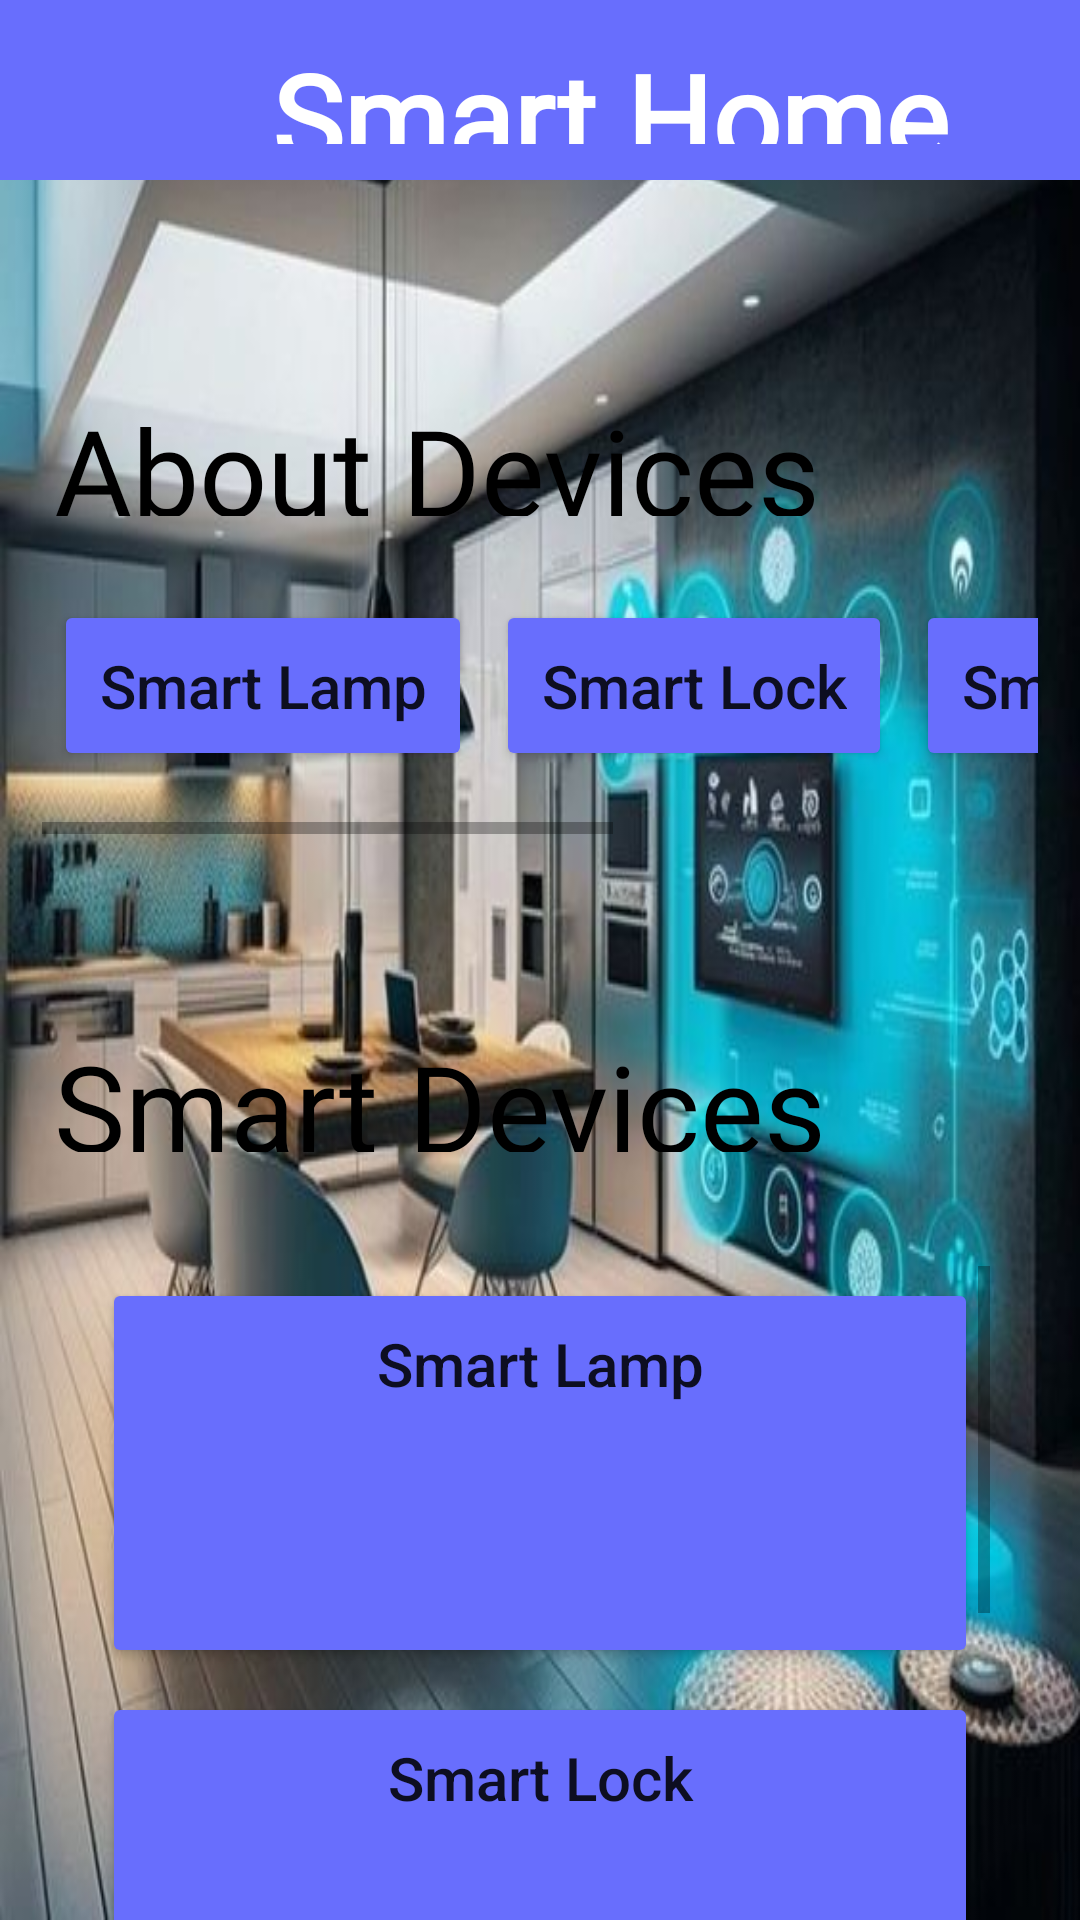

Write the Android layout XML for this screen, with the resource values it uses.
<!-- AndroidManifest.xml: application theme Theme.Smart_Home_Apps -->
<!-- res/layout/activity_home2.xml -->
<?xml version="1.0" encoding="utf-8"?>
<androidx.drawerlayout.widget.DrawerLayout xmlns:android="http://schemas.android.com/apk/res/android"
    xmlns:app="http://schemas.android.com/apk/res-auto"
    xmlns:tools="http://schemas.android.com/tools"
    android:layout_width="match_parent"
    android:layout_height="match_parent"
    tools:context=".Home"
    android:id="@+id/drawer_lay"
    android:background="@drawable/wwalpaper">


    <LinearLayout
        android:layout_width="match_parent"
        android:layout_height="match_parent"
        android:orientation="vertical">

        <include layout="@layout/toolbar"/>

        <androidx.constraintlayout.widget.ConstraintLayout
            android:id="@+id/constraintLayoutAboutDevice"
            android:layout_width="match_parent"
            android:layout_height="wrap_content"
            android:layout_marginTop="40dp">

            <TextView
                android:id="@+id/AboutDevice"
                android:layout_width="0dp"
                android:layout_height="42dp"
                android:layout_marginStart="18dp"
                android:layout_marginTop="30dp"
                android:fontFamily="@font/sharetech"
                android:text="About Devices"
                android:textColor="@color/black"
                android:textSize="40sp"
                app:layout_constraintStart_toStartOf="parent"
                app:layout_constraintTop_toTopOf="parent" />

            <LinearLayout
                android:layout_width="0dp"
                android:layout_height="110dp"
                android:id="@+id/row3"
                android:orientation="horizontal"
                android:layout_marginTop="10dp"
                android:padding="10dp"
                app:layout_constraintHorizontal_bias="0.0"
                app:layout_constraintStart_toStartOf="parent"
                app:layout_constraintEnd_toEndOf="parent"
                app:layout_constraintTop_toBottomOf="@+id/AboutDevice">


                <HorizontalScrollView
                    android:layout_width="match_parent"
                    android:layout_height="match_parent"
                    android:padding="4dp">

                    <LinearLayout
                        android:layout_width="wrap_content"
                        android:layout_height="wrap_content"
                        android:orientation="horizontal">

                        <Button
                            android:id="@+id/AboutSmartLamp"
                            android:layout_width="wrap_content"
                            android:layout_height="wrap_content"
                            android:layout_margin="4dp"
                            android:backgroundTint="@color/blue_6"
                            android:gravity="center_horizontal"
                            android:padding="15dp"
                            android:text="Smart Lamp"
                            android:textAllCaps="false"
                            android:textSize="20sp"
                            app:cornerRadius="20dp" />

                        <Button
                            android:layout_width="wrap_content"
                            android:layout_height="wrap_content"
                            android:id="@+id/AboutSmartLock"
                            android:text="Smart Lock"
                            android:textAllCaps="false"
                            android:gravity="center_horizontal"
                            android:textSize="20sp"
                            app:cornerRadius="20dp"
                            android:padding="15dp"
                            android:layout_margin="4dp"
                            android:backgroundTint="@color/blue_6"/>

                        <Button
                            android:layout_width="wrap_content"
                            android:layout_height="wrap_content"
                            android:id="@+id/AboutSmartGas"
                            android:text="Smart Gas"
                            android:textAllCaps="false"
                            android:gravity="center_horizontal"
                            android:textSize="20sp"
                            app:cornerRadius="20dp"
                            android:padding="15dp"
                            android:layout_margin="4dp"
                            android:backgroundTint="@color/blue_6"/>

                        <Button
                            android:layout_width="match_parent"
                            android:layout_height="wrap_content"
                            android:id="@+id/AboutSmartSensor"
                            android:text="Smart Sensors"
                            android:textAllCaps="false"
                            android:gravity="center_horizontal"
                            android:textSize="20sp"
                            app:cornerRadius="20dp"
                            android:padding="15dp"
                            android:layout_margin="4dp"
                            android:backgroundTint="@color/blue_6"/>

                    </LinearLayout>

                </HorizontalScrollView>


            </LinearLayout>


        </androidx.constraintlayout.widget.ConstraintLayout>


        <androidx.constraintlayout.widget.ConstraintLayout
            android:layout_width="match_parent"
            android:layout_height="wrap_content"
            android:id="@+id/constraintLayoutSmartDevice"
            android:layout_marginTop="50dp">

            <TextView
                android:layout_width="0dp"
                android:layout_height="42dp"
                android:id="@+id/SmartDevice"
                android:text="Smart Devices"
                android:textSize="40sp"
                android:textColor="@color/black"
                android:fontFamily="@font/sharetech"
                android:layout_marginStart="18dp"
                app:layout_constraintTop_toTopOf="parent"
                app:layout_constraintStart_toStartOf="parent"/>

            <LinearLayout
                android:layout_width="match_parent"
                android:layout_height="wrap_content"
                android:layout_marginTop="8dp"
                android:orientation="horizontal"
                android:padding="10dp"
                app:layout_constraintEnd_toEndOf="parent"
                app:layout_constraintHorizontal_bias="0.0"
                app:layout_constraintStart_toStartOf="parent"
                app:layout_constraintTop_toBottomOf="@+id/SmartDevice">


                <ScrollView
                    android:layout_width="match_parent"
                    android:layout_height="wrap_content"
                    android:padding="20dp">

                    <LinearLayout
                        android:layout_width="match_parent"
                        android:layout_height="wrap_content"
                        android:orientation="vertical">

                        <Button
                            android:id="@+id/MainSmartLamp"
                            android:layout_width="match_parent"
                            android:layout_height="130dp"
                            android:layout_margin="4dp"
                            android:backgroundTint="@color/blue_6"
                            android:gravity="center_horizontal"
                            android:padding="15dp"
                            android:text="Smart Lamp"
                            android:textAlignment="center"
                            android:textAllCaps="false"
                            android:textSize="20sp"
                            app:cornerRadius="20dp" />

                        <Button
                            android:id="@+id/MainSmartLock"
                            android:layout_width="match_parent"
                            android:layout_height="130dp"
                            android:layout_margin="4dp"
                            android:backgroundTint="@color/blue_6"
                            android:gravity="center_horizontal"
                            android:padding="15dp"
                            android:text="Smart Lock"
                            android:textAllCaps="false"
                            android:textSize="20sp"
                            app:cornerRadius="20dp" />

                        <Button
                            android:id="@+id/MainSmartGas"
                            android:layout_width="match_parent"
                            android:layout_height="130dp"
                            android:layout_margin="4dp"
                            android:backgroundTint="@color/blue_6"
                            android:gravity="center_horizontal"
                            android:padding="15dp"
                            android:text="Smart Gas"
                            android:textAllCaps="false"
                            android:textSize="20sp"
                            app:cornerRadius="20dp" />

                        <Button
                            android:id="@+id/MainSmartSensor"
                            android:layout_width="match_parent"
                            android:layout_height="130dp"
                            android:layout_margin="4dp"
                            android:backgroundTint="@color/blue_6"
                            android:gravity="center_horizontal"
                            android:padding="15dp"
                            android:text="Smart Sensors"
                            android:textAllCaps="false"
                            android:textSize="20sp"
                            app:cornerRadius="20dp" />

                    </LinearLayout>

                </ScrollView>

            </LinearLayout>

        </androidx.constraintlayout.widget.ConstraintLayout>

    </LinearLayout>
    
    <RelativeLayout
        android:layout_width="300dp"
        android:layout_height="match_parent"
        android:layout_gravity="start">

        <include layout="@layout/nav_drawer"/>
    </RelativeLayout>

</androidx.drawerlayout.widget.DrawerLayout>
<!-- res/layout/toolbar.xml (included above) -->
<?xml version="1.0" encoding="utf-8"?>
<LinearLayout xmlns:android="http://schemas.android.com/apk/res/android"
    android:orientation="horizontal"
    android:layout_width="match_parent"
    android:layout_height="60dp"
    android:padding="12dp"
    android:background="@color/blue_6">

    <ImageView
        android:layout_width="42dp"
        android:layout_height="36dp"
        android:onClick="ClickMenu"
        android:src="@drawable/menu_24"/>

    <TextView
        android:layout_width="299dp"
        android:layout_height="wrap_content"
        android:text="Smart Home"
        android:fontFamily="@font/sharetech"
        android:textSize="40dp"
        android:textColor="@color/white"
        android:textStyle="bold"
        android:textAlignment="center"
        />

</LinearLayout>
<!-- res/layout/nav_drawer.xml (included above) -->
<?xml version="1.0" encoding="utf-8"?>
<LinearLayout
    xmlns:android="http://schemas.android.com/apk/res/android"
    android:layout_width="match_parent"
    android:layout_height="match_parent"
    android:background="@color/white"
    android:orientation="vertical">

    <LinearLayout
        android:layout_width="match_parent"
        android:layout_height="180dp"
        android:background="@color/blue_6"
        android:orientation="horizontal">

        <LinearLayout
            android:layout_width="0dp"
            android:layout_height="match_parent"
            android:layout_weight="1">

        </LinearLayout>
        <LinearLayout
            android:layout_width="0dp"
            android:layout_height="match_parent"
            android:layout_weight="3">

            <de.hdodenhof.circleimageview.CircleImageView
                android:layout_width="match_parent"
                android:layout_height="match_parent"
                android:src="@drawable/icons"/>

        </LinearLayout>

        <LinearLayout
            android:layout_width="0dp"
            android:layout_height="match_parent"
            android:layout_weight="6">

            <TextView
                android:layout_width="match_parent"
                android:layout_height="match_parent"
                android:id="@+id/nav_username"
                android:text="   username"
                android:textColor="@color/white"
                android:textSize="30dp"
                android:textStyle="bold"
                android:gravity="center_vertical"/>


        </LinearLayout>
        <LinearLayout
        android:layout_width="0dp"
        android:layout_height="match_parent"
        android:layout_weight="1">

        </LinearLayout>
    </LinearLayout>
    
    <LinearLayout
        android:layout_width="match_parent"
        android:layout_height="wrap_content"
        android:orientation="horizontal"
        android:gravity="center_vertical">

        <Button
            android:layout_width="0dp"
            android:layout_height="wrap_content"
            android:layout_weight="1"
            android:text=" Home"
            android:id="@+id/NavButtonHome"
            android:textAllCaps="false"
            android:textSize="17sp"
            android:layout_marginStart="1dp"
            android:padding="20dp"
            android:backgroundTint="@color/blue_6"
            android:drawableLeft="@drawable/nav_home_24"
            android:textColor="@color/white"
            android:gravity="start|center_vertical"/>

        <ImageView
            android:layout_width="wrap_content"
            android:layout_height="wrap_content"
            android:layout_marginEnd="2dp"/>

    </LinearLayout>

    <LinearLayout
        android:layout_width="match_parent"
        android:layout_height="wrap_content"
        android:orientation="horizontal"
        android:gravity="center_vertical">

        <Button
            android:layout_width="0dp"
            android:layout_height="wrap_content"
            android:layout_weight="1"
            android:text=" Manage User"
            android:id="@+id/NavButtonManageUser"
            android:textAllCaps="false"
            android:textSize="17sp"
            android:layout_marginStart="1dp"
            android:padding="20dp"
            android:backgroundTint="@color/blue_6"
            android:drawableLeft="@drawable/nav_manageuser_24"
            android:textColor="@color/white"
            android:gravity="start|center_vertical"/>

        <ImageView
            android:layout_width="wrap_content"
            android:layout_height="wrap_content"
            android:layout_marginEnd="2dp"/>


    </LinearLayout>

    <LinearLayout
        android:layout_width="match_parent"
        android:layout_height="wrap_content"
        android:orientation="horizontal"
        android:gravity="center_vertical">

        <Button
            android:layout_width="0dp"
            android:layout_height="wrap_content"
            android:layout_weight="1"
            android:text=" Notifications"
            android:id="@+id/NavButtonSettings"
            android:textAllCaps="false"
            android:textSize="17sp"
            android:padding="20dp"
            android:layout_marginStart="1dp"
            android:backgroundTint="@color/blue_6"
            android:drawableLeft="@drawable/notification_icon_24"
            android:textColor="@color/white"
            android:gravity="start|center_vertical"/>

        <ImageView
            android:layout_width="wrap_content"
            android:layout_height="wrap_content"
            android:layout_marginEnd="2dp"/>

    </LinearLayout>

    <LinearLayout
        android:layout_width="match_parent"
        android:layout_height="wrap_content"
        android:orientation="horizontal"
        android:gravity="center_vertical">

        <Button
            android:layout_width="0dp"
            android:layout_height="wrap_content"
            android:layout_weight="1"
            android:text=" Logout"
            android:id="@+id/NavButtonLogout"
            android:textAllCaps="false"
            android:textSize="17sp"
            android:padding="20dp"
            android:layout_marginStart="1dp"
            android:backgroundTint="@color/blue_6"
            android:drawableLeft="@drawable/nav_log_out"
            android:textColor="@color/white"
            android:gravity="start|center_vertical"/>

        <ImageView
            android:layout_width="wrap_content"
            android:layout_height="wrap_content"
            android:layout_marginEnd="2dp"/>

    </LinearLayout>
    

</LinearLayout>
<!-- resources referenced by this layout -->
<resources>
  <color name="black">#FF000000</color>
  <color name="blue_6">#FF686EFD</color>
  <color name="white">#FFFFFFFF</color>
  <!-- drawable nav_home_24 (drawable) -->
  <vector android:height="24dp" android:tint="@color/old_blue"
      android:viewportHeight="24" android:viewportWidth="24"
      android:width="24dp" xmlns:android="http://schemas.android.com/apk/res/android">
      <path android:fillColor="@android:color/white" android:pathData="M10,20v-6h4v6h5v-8h3L12,3 2,12h3v8z"/>
  </vector>
  <!-- drawable nav_log_out (drawable) -->
  <vector android:autoMirrored="true" android:height="24dp"
      android:tint="@color/Red" android:viewportHeight="24"
      android:viewportWidth="24" android:width="24dp" xmlns:android="http://schemas.android.com/apk/res/android">
      <path android:fillColor="@android:color/white" android:pathData="M17,7l-1.41,1.41L18.17,11H8v2h10.17l-2.58,2.58L17,17l5,-5zM4,5h8V3H4c-1.1,0 -2,0.9 -2,2v14c0,1.1 0.9,2 2,2h8v-2H4V5z"/>
  </vector>
  <!-- drawable nav_manageuser_24 (drawable) -->
  <vector android:height="24dp" android:tint="@color/old_blue"
      android:viewportHeight="24" android:viewportWidth="24"
      android:width="24dp" xmlns:android="http://schemas.android.com/apk/res/android">
      <path android:fillColor="@android:color/white" android:pathData="M10,8m-4,0a4,4 0,1 1,8 0a4,4 0,1 1,-8 0"/>
      <path android:fillColor="@android:color/white" android:pathData="M10.67,13.02C10.45,13.01 10.23,13 10,13c-2.42,0 -4.68,0.67 -6.61,1.82C2.51,15.34 2,16.32 2,17.35V20h9.26C10.47,18.87 10,17.49 10,16C10,14.93 10.25,13.93 10.67,13.02z"/>
      <path android:fillColor="@android:color/white" android:pathData="M20.75,16c0,-0.22 -0.03,-0.42 -0.06,-0.63l1.14,-1.01l-1,-1.73l-1.45,0.49c-0.32,-0.27 -0.68,-0.48 -1.08,-0.63L18,11h-2l-0.3,1.49c-0.4,0.15 -0.76,0.36 -1.08,0.63l-1.45,-0.49l-1,1.73l1.14,1.01c-0.03,0.21 -0.06,0.41 -0.06,0.63s0.03,0.42 0.06,0.63l-1.14,1.01l1,1.73l1.45,-0.49c0.32,0.27 0.68,0.48 1.08,0.63L16,21h2l0.3,-1.49c0.4,-0.15 0.76,-0.36 1.08,-0.63l1.45,0.49l1,-1.73l-1.14,-1.01C20.72,16.42 20.75,16.22 20.75,16zM17,18c-1.1,0 -2,-0.9 -2,-2s0.9,-2 2,-2s2,0.9 2,2S18.1,18 17,18z"/>
  </vector>
  <!-- drawable notification_icon_24 (drawable) -->
  <vector android:height="24dp" android:tint="@color/old_blue"
      android:viewportHeight="24" android:viewportWidth="24"
      android:width="24dp" xmlns:android="http://schemas.android.com/apk/res/android">
      <path android:fillColor="@android:color/white" android:pathData="M12,22c1.1,0 2,-0.9 2,-2h-4c0,1.1 0.89,2 2,2zM18,16v-5c0,-3.07 -1.64,-5.64 -4.5,-6.32L13.5,4c0,-0.83 -0.67,-1.5 -1.5,-1.5s-1.5,0.67 -1.5,1.5v0.68C7.63,5.36 6,7.92 6,11v5l-2,2v1h16v-1l-2,-2z"/>
  </vector>
  <!-- drawable wwalpaper: jpg bitmap (drawable, 51509 bytes) -->
  <style name="Theme.Smart_Home_Apps" parent="Base.Theme.Smart_Home_Apps" />
  <color name="old_blue">#FF0E0F23</color>
  <color name="Red">#FF0000</color>
  <style name="Base.Theme.Smart_Home_Apps" parent="Theme.MaterialComponents.DayNight.NoActionBar">
          
          
      </style>
</resources>
